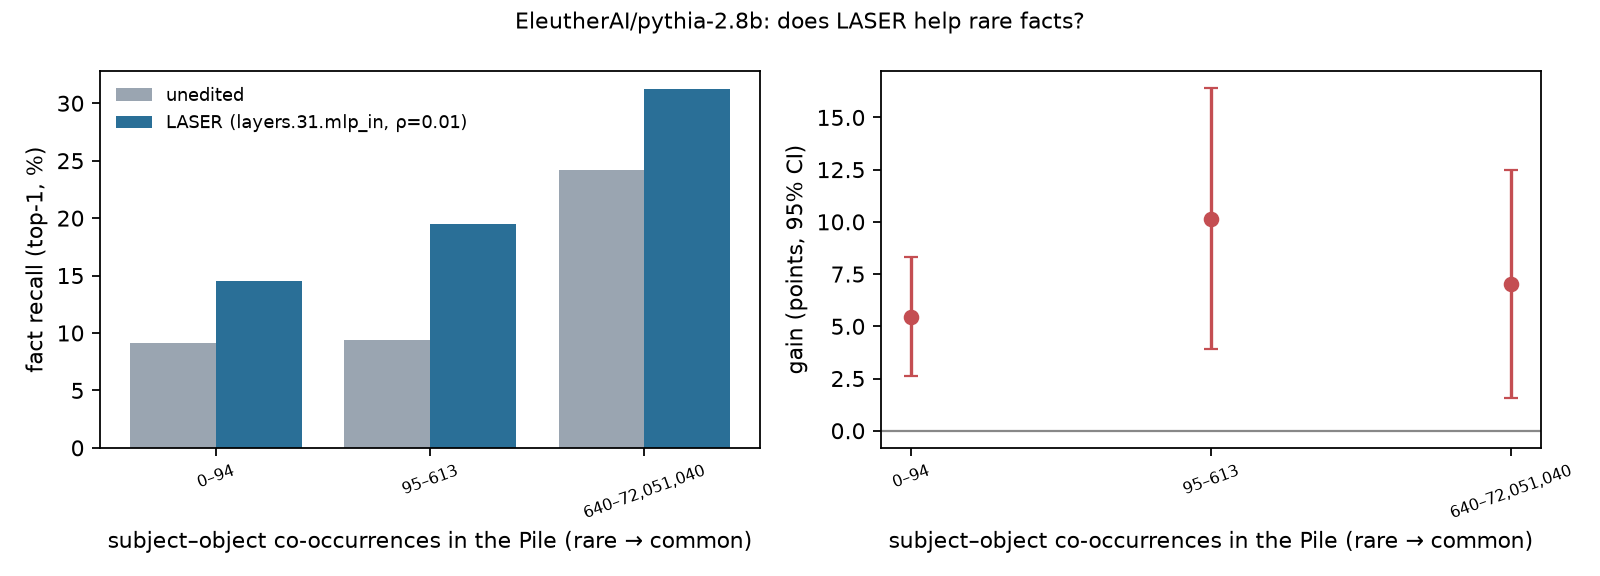

The file beside this chart, header and first rows:
bin, n, count_min, count_max, acc_before, acc_after, gain, ci_lo, ci_hi, loss_change
0, 385, 0, 94, 9.091, 14.55, 5.455, 2.597, 8.318, -0.313
1, 128, 95, 613, 9.375, 19.53, 10.16, 3.906, 16.41, -0.3476
2, 128, 640, 72051040, 24.22, 31.25, 7.031, 1.562, 12.5, -0.3948
